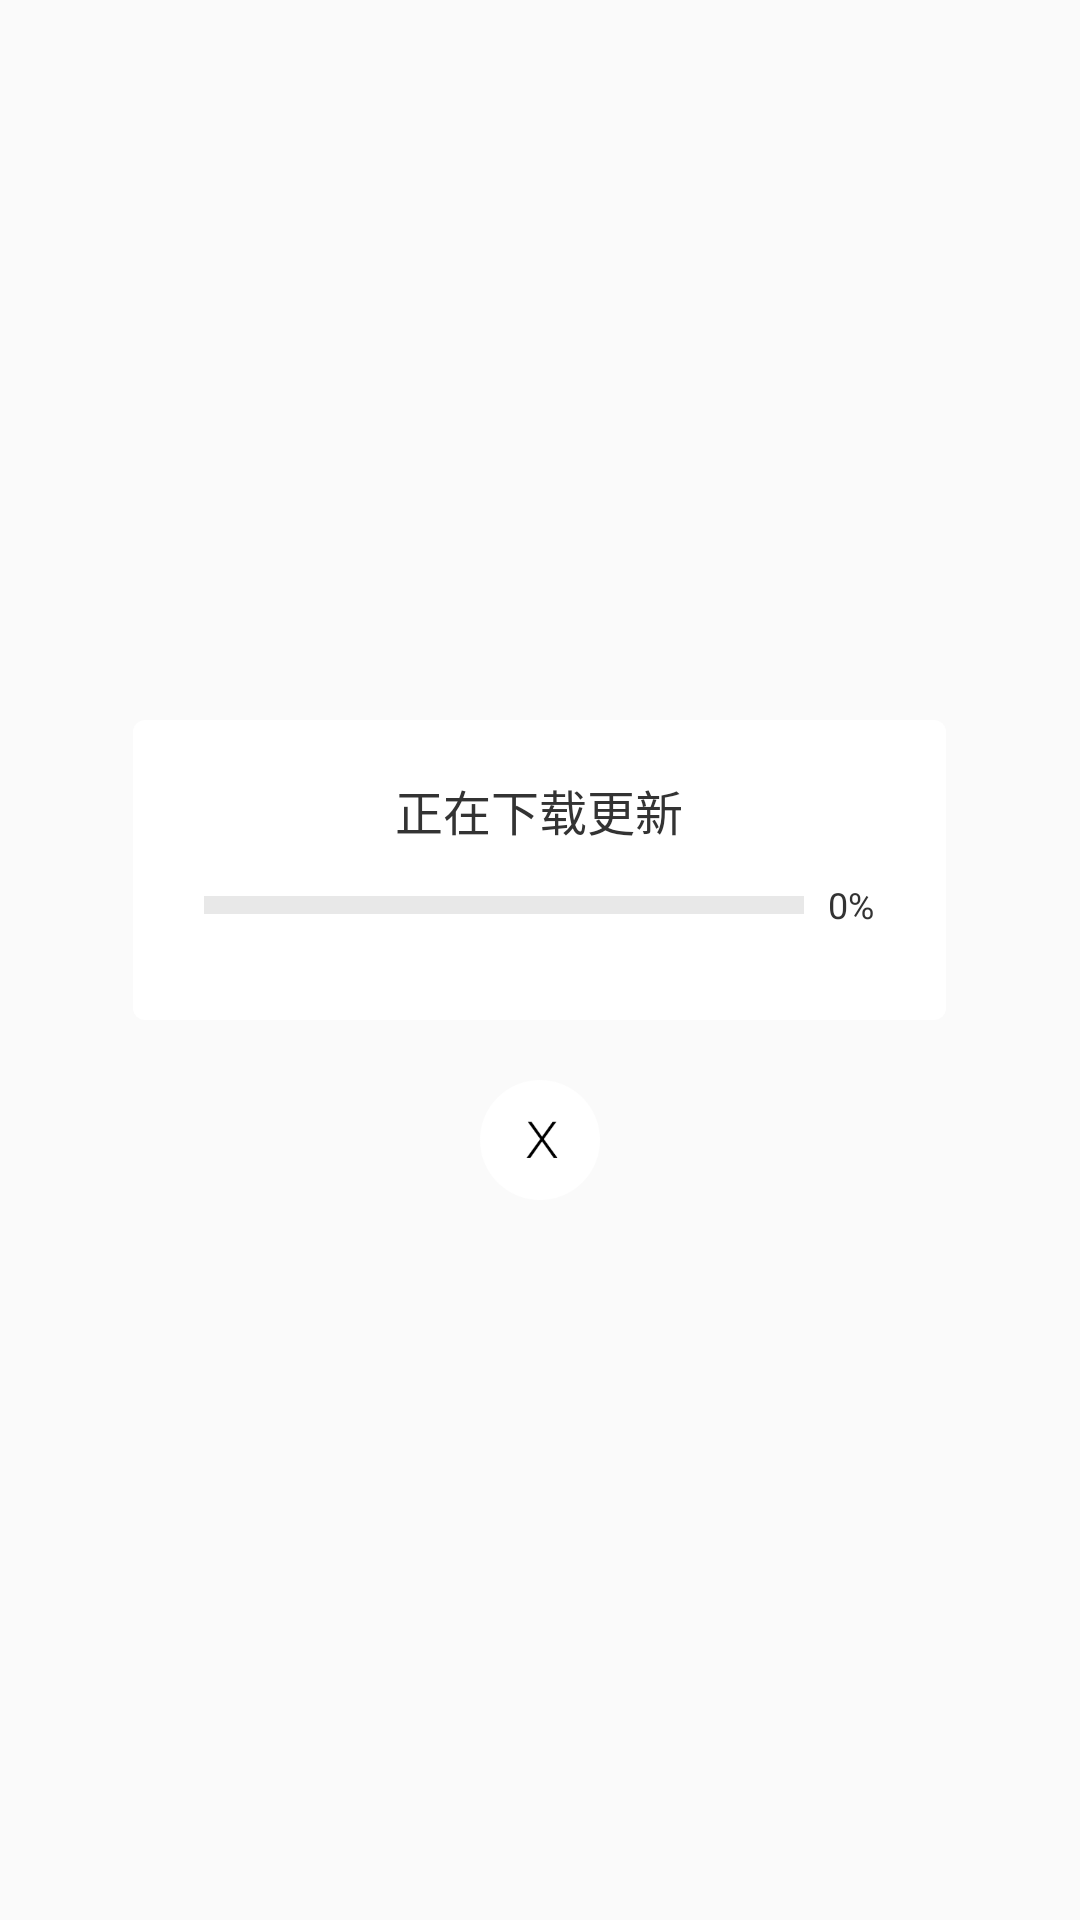

This screen was rendered from an Android layout file. Write that file and the resources it references.
<!-- AndroidManifest.xml: application theme AppTheme -->
<!-- res/layout/loading_dialog.xml -->
<?xml version="1.0" encoding="utf-8"?>
<LinearLayout xmlns:android="http://schemas.android.com/apk/res/android"
    android:id="@+id/dialog_view"
    android:layout_width="fill_parent"
    android:layout_height="fill_parent"
    android:gravity="center"
    android:minHeight="60dp"
    android:minWidth="180dp"
    android:orientation="vertical">

    <LinearLayout
        android:layout_width="271dp"
        android:layout_height="100dp"
        android:gravity="center"
        android:orientation="vertical"
        android:background="@drawable/shape_common_w_background">

        <TextView
            android:layout_width="wrap_content"
            android:layout_height="wrap_content"
            android:text="正在下载更新"
            android:textColor="@color/txt_black"
            android:textSize="16sp" />

        <LinearLayout
            android:layout_width="match_parent"
            android:layout_height="40dp"
            android:orientation="horizontal"
            android:gravity="center">

            <ProgressBar
                android:id="@+id/progressBar"
                style="@style/mProgress_horizontal"
                android:layout_width="200dp"
                android:layout_height="6dp"
                android:max="100" />

            <TextView
                android:id="@+id/tv_progress_count"
                android:layout_width="wrap_content"
                android:layout_height="wrap_content"
                android:layout_gravity="center_vertical"
                android:layout_marginLeft="8dp"
                android:text="0%"
                android:textColor="@color/txt_black"
                android:textSize="12sp"/>
        </LinearLayout>
    </LinearLayout>

    <ImageView
        android:id="@+id/iv_dismiss"
        android:layout_width="40dp"
        android:layout_height="40dp"
        android:layout_marginTop="20dp"
        android:src="@drawable/cha_bai"/>
</LinearLayout>
<!-- resources referenced by this layout -->
<resources>
  <color name="txt_black">#333333</color>
  <!-- drawable cha_bai: png bitmap (drawable, 4308 bytes) -->
  <!-- drawable shape_common_w_background (drawable) -->
  <?xml version="1.0" encoding="utf-8"?>
  <shape xmlns:android="http://schemas.android.com/apk/res/android" >
  
      <solid android:color="@color/white" />
  
      <corners android:radius="4dp"/>
  </shape>
  <style name="mProgress_horizontal">
          <item name="android:indeterminateOnly">false</item>
          <item name="android:progressDrawable">@drawable/progress_horizental</item>
          <item name="android:indeterminateDrawable">
              @android:drawable/progress_indeterminate_horizontal
          </item>
          <item name="android:minHeight">20dip</item>
          <item name="android:maxHeight">20dip</item>
      </style>
  <style name="AppTheme" parent="Theme.AppCompat.Light.DarkActionBar">
          
          <item name="colorPrimary">@color/colorPrimary</item>
          <item name="colorPrimaryDark">@color/colorPrimaryDark</item>
          <item name="colorAccent">@color/colorAccent</item>
      </style>
  <color name="white">#fff</color>
  <!-- drawable progress_horizental (drawable) -->
  <?xml version="1.0" encoding="utf-8"?>
  <layer-list xmlns:android="http://schemas.android.com/apk/res/android">
      <item android:id="@android:id/background">
          <shape>
              <solid android:color="@color/divider_common_line"></solid>
          </shape>
      </item>
      <item android:id="@android:id/secondaryProgress">
          <clip>
              <shape>
                  <solid android:color="@color/main_color"></solid>
              </shape>
          </clip>
      </item>
      <item android:id="@android:id/progress">
          <clip>
              <shape>
                  <solid android:color="@color/main_color"></solid>
              </shape>
  
          </clip>
      </item>
  </layer-list>
  <color name="colorPrimary">#3F51B5</color>
  <color name="colorPrimaryDark">#303F9F</color>
  <color name="colorAccent">#FF4081</color>
  <color name="divider_common_line">#e8e8e8</color>
  <color name="main_color">#F6931E</color>
</resources>
